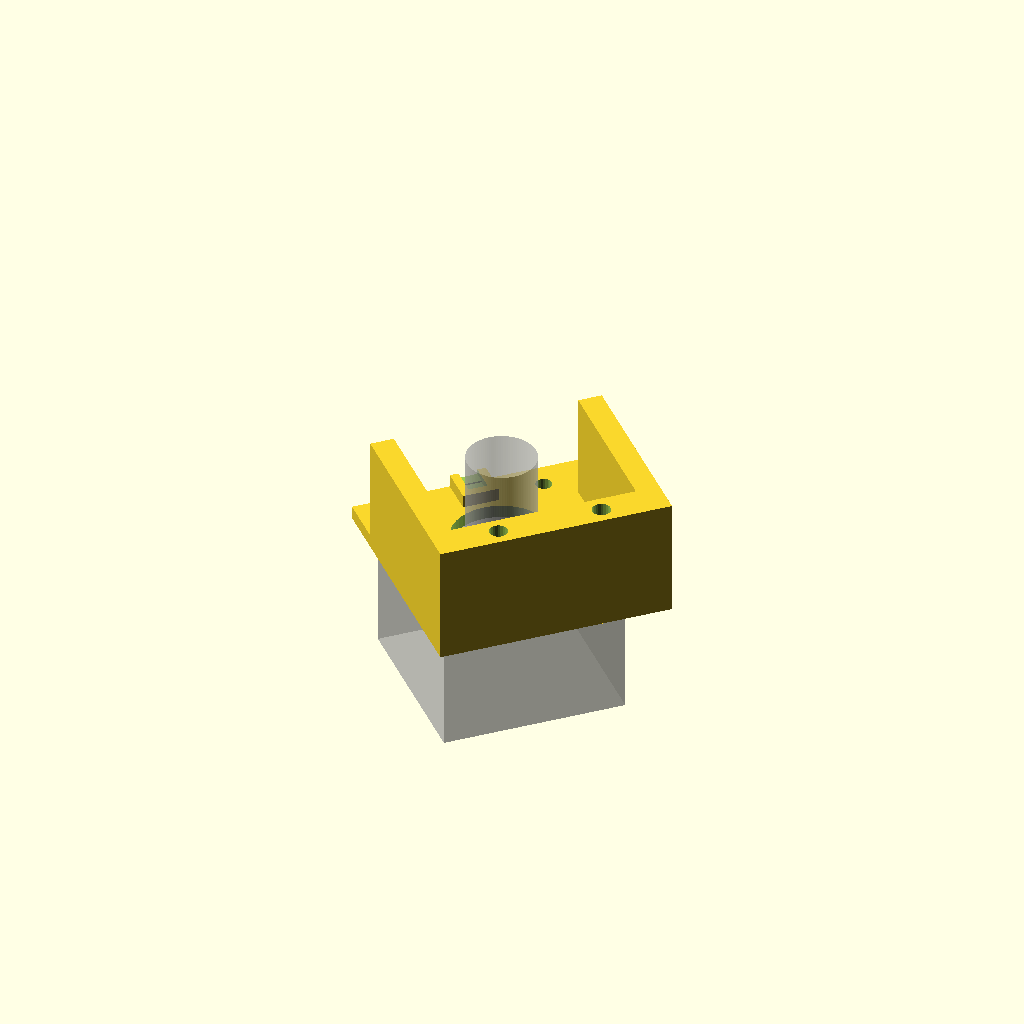
Cell 1 — every parameter at its default value.
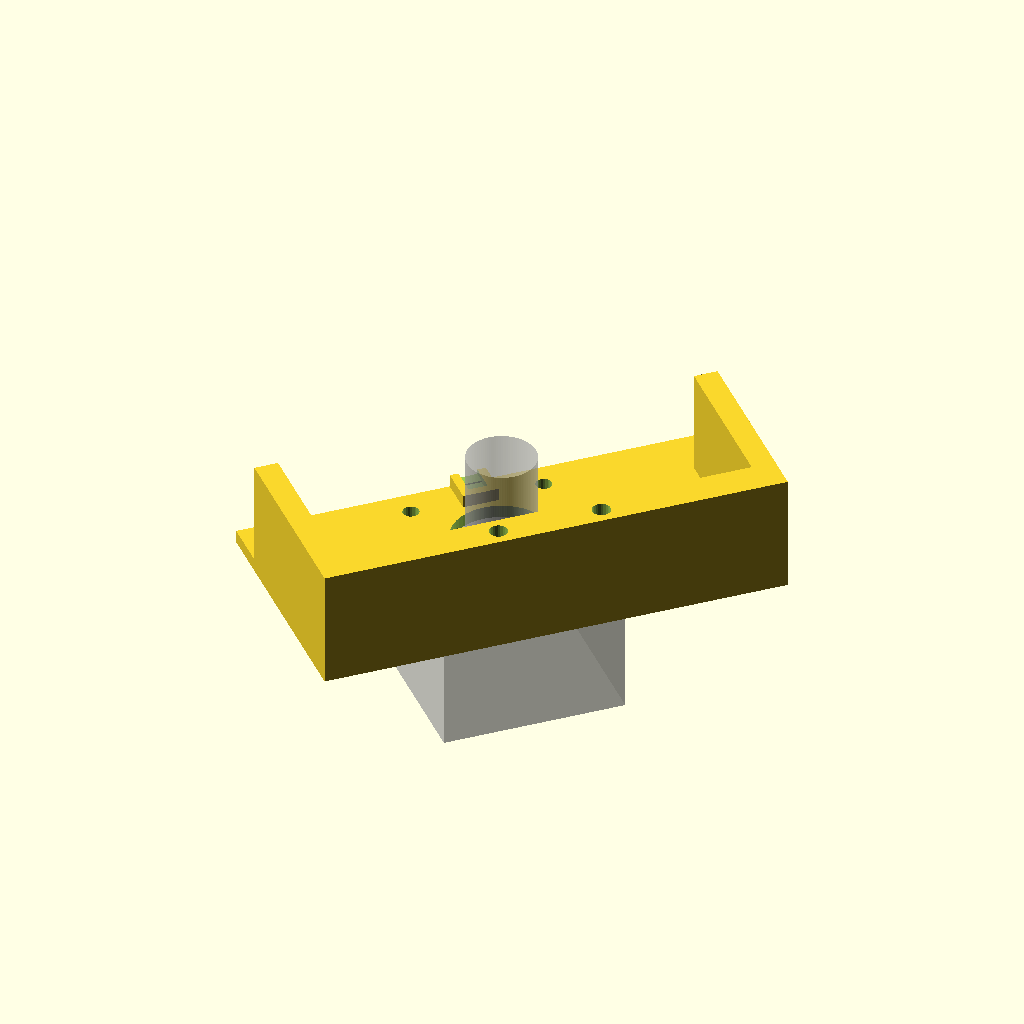
Cell 2: the same model with half_v = 54.
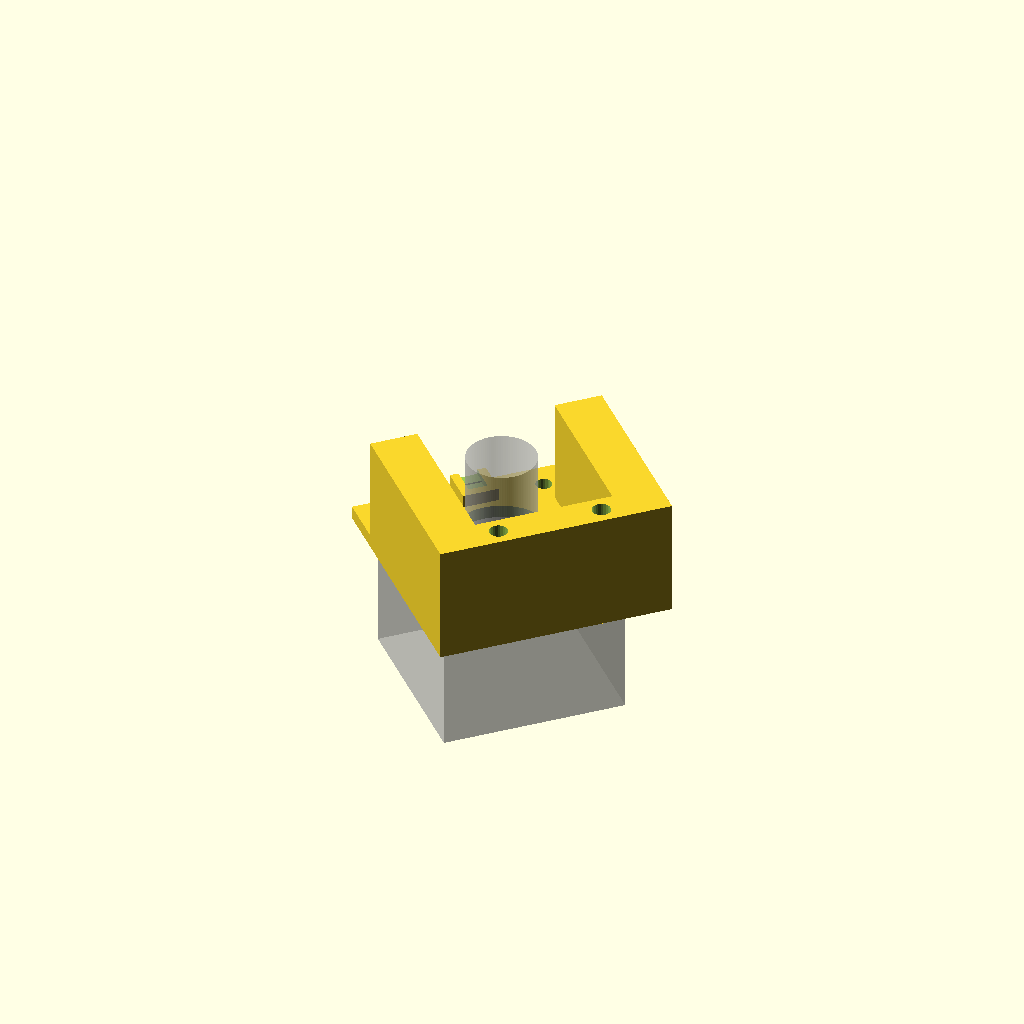
Cell 3 — side_wall set to 11, the other parameters unchanged.
One fixed orthographic camera (rotation 55°, 0°, 25°; colour scheme Cornfield) for every cell.
OpenSCAD source file hardware/cad/parts/archive/motor_bracket.scad:
// Motor bracket - hangs the NEMA17 (shaft up) under the drive deck so its 20 T pulley
// lines up with the turntable pulley's teeth. Two M3 screws from above the deck, through its
// radial slots, into heat-set inserts in the bracket's far wall: slide it outward to tension the
// belt. The motor screws to the plate from above (4 x M3) before the bracket goes in; its pulley
// then goes on, pushed fully down through the plate's centre hole onto the motor.
//
// Also carries the HOMING SENSOR: an A3144-type Hall sensor lying face-up in a pocket on the
// plate, under the turntable pulley's bottom edge. A small magnet glued under the pulley (on the
// flat ring of its bottom face, ~28 mm from the centre, on the motor side when the head looks
// straight ahead) passes ~4 mm above it at home. The sensor sits on a pad bracket_drop (3 mm) tall,
// so lowering the motor for belt adjustment didn't move it away from the magnet. Its leads run straight inward along a short
// groove to the plate's inner edge and drop down beside the motor - clear of the motor's screws
// (a groove out to the side would cross a screw hole, and the screw head would pinch the wires).
//
// Modelled in place (deck frame, see level2.scad) with the plate at the bottom.
// PRINT as modelled: plate on the bed, walls up, no supports. PETG.
include <../../level2.scad>

m3_clear  = 3.4 + cal_hole;               // prints ~3.35 (PETG): M3 slides through
plate_u   = [-nema[0] / 2 - 0.5, 35];     // plate extent along the radial line (motor frame)
half_v    = 27;                           // half-width across it
side_wall = 5.5;                          // side walls, |v| = half_v - side_wall .. half_v
side_u0   = -10;                          // side walls start here: clear of the pulley's clamp
                                          //   block even with the bracket slid 4 mm inward
far_wall  = [27, 35];                     // far wall (u range): takes the two deck screws
slot_u    = 31; slot_v = 12;              // must match drive_deck.scad
hall      = [3.4 + 0.4, 4.0 + 0.4, 1.6];  // A3144 TO-92 lying flat: [u, v, depth]
hall_u    = -17;                          // ~28 mm from the turntable's centre
hall_pad  = [hall[0] + 4, hall[1] + 4];   // raised pad under the sensor (u, v), from the plate's inner edge

module bracket() {
    z0 = z_motor_face;                    // plate underside = motor face
    z1 = -deck_t;                         // wall tops = deck underside
    difference() {
        union() {
            // motor plate
            translate([plate_u[0], -half_v, z0]) cube([plate_u[1] - plate_u[0], 2 * half_v, bracket_t]);
            // side walls
            for (s = [-1, 1]) translate([side_u0, s > 0 ? half_v - side_wall : -half_v, z0])
                cube([plate_u[1] - side_u0, side_wall, z1 - z0]);
            // far wall
            translate([far_wall[0], -half_v, z0]) cube([far_wall[1] - far_wall[0], 2 * half_v, z1 - z0]);
            // pad under the Hall sensor: keeps it at its original height under the magnet
            translate([plate_u[0], -hall_pad[1] / 2, z0]) cube([hall_u + hall_pad[0] / 2 - plate_u[0], hall_pad[1], bracket_t + bracket_drop]);
        }
        // motor centring boss and its four screws
        translate([0, 0, z0 - 1]) cylinder(d = nema_boss + 1, h = bracket_t + 2, $fn = 64);
        for (su = [-1, 1], sv = [-1, 1]) translate([su * nema_holes / 2, sv * nema_holes / 2, z0 - 1])
            cylinder(d = m3_clear, h = bracket_t + 2, $fn = 24);
        // heat-set inserts for the deck screws
        for (v = [-slot_v, slot_v]) translate([slot_u, v, z1 - insert_m3[1]]) cylinder(d = insert_m3[0], h = insert_m3[1] + 1, $fn = 24);
        // Hall sensor pocket (leads toward the inner edge) + lead groove out over that edge
        translate([hall_u - hall[0] / 2, -hall[1] / 2, z0 + bracket_t + bracket_drop - hall[2]]) cube([hall[0], hall[1], hall[2] + 1]);
        translate([plate_u[0] - 1, -hall[1] / 2, z0 + bracket_t + bracket_drop - 1.2]) cube([hall_u - plate_u[0] + 1, hall[1], 2]);
    }
}

rotate(motor_a) translate([motor_C, 0, 0]) bracket();

// ghosts (not printed): motor and its pulley
%rotate(motor_a) translate([motor_C, 0, 0]) {
    translate([-nema[0] / 2, -nema[0] / 2, z_motor_bottom]) cube([nema[0], nema[0], nema[1]]);
    translate([0, 0, z_motor_face]) cylinder(d = 16, h = z_mp_top - z_motor_face);
}
Parameter table extracted from the source (name, type, default, range or options):
half_v: number, default 27
side_wall: number, default 5.5
side_u0: number, default -10
far_wall: vector, default [27, 35]
hall_u: number, default -17
